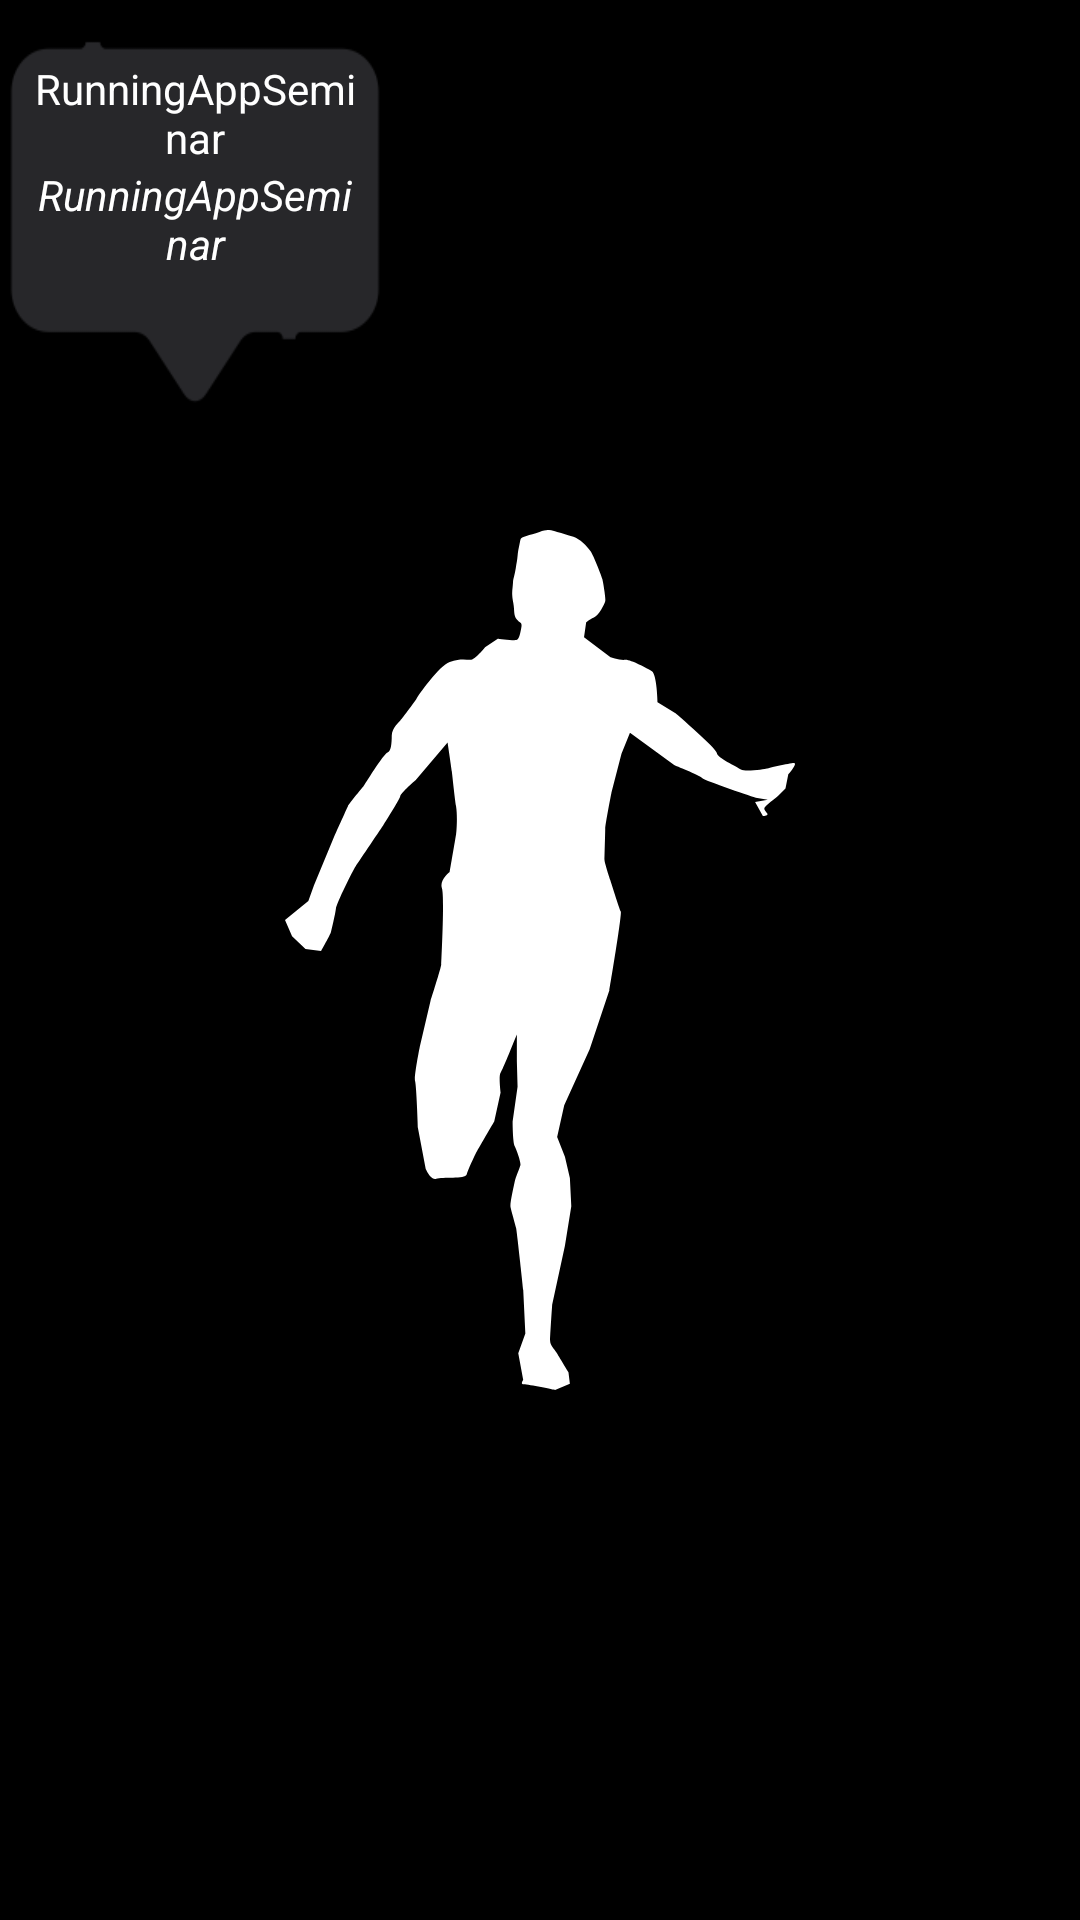

Here is an Android app screen rendered from its layout file. Give the layout XML and the strings, colors and styles it references.
<!-- AndroidManifest.xml: application theme splashScreenTheme -->
<!-- res/layout/marker_view.xml -->
<?xml version="1.0" encoding="utf-8"?>
<RelativeLayout xmlns:android="http://schemas.android.com/apk/res/android"
    android:layout_width="wrap_content"
    android:layout_height="wrap_content">

    <LinearLayout
        android:padding="10dp"
        android:gravity="center"
        android:background="@drawable/info_bubble"
        android:orientation="vertical"
        android:layout_width="130dp"
        android:layout_height="150dp">

        <TextView
            android:layout_marginTop="10dp"
            android:gravity="center"
            android:id="@+id/textViewTitleMarkerView"
            android:textSize="14sp"
            android:textColor="@color/white"
            android:text="@string/app_name"
            android:layout_width="wrap_content"
            android:layout_height="wrap_content"/>
        <TextView
            android:gravity="center"
            android:id="@+id/textViewValueMarkerView"
            android:textStyle="italic"
            android:layout_marginBottom="50dp"
            android:textSize="14sp"
            android:textColor="@color/white"
            android:text="@string/app_name"
            android:layout_width="wrap_content"
            android:layout_height="wrap_content"/>
    </LinearLayout>
</RelativeLayout>
<!-- resources referenced by this layout -->
<resources>
  <color name="white">#FFFFFFFF</color>
  <!-- drawable info_bubble: png bitmap (drawable, 5937 bytes) -->
  <string name="app_name">RunningAppSeminar</string>
  <style name="splashScreenTheme" parent="Theme.MaterialComponents.DayNight.NoActionBar">
          <item name="android:windowBackground">@drawable/splash_image</item>
          <item name="android:statusBarColor">@color/black</item>
      </style>
  <!-- drawable splash_image (drawable) -->
  <?xml version="1.0" encoding="utf-8"?>
  <layer-list xmlns:android="http://schemas.android.com/apk/res/android">
  
      <item android:drawable="@color/black"/>
      <item android:drawable="@drawable/ic_logo"
          android:gravity="center"/>
  </layer-list>
  <color name="black">#FF000000</color>
  <!-- drawable ic_logo: vector/xml drawable (drawable, 3264 chars, omitted) -->
</resources>
